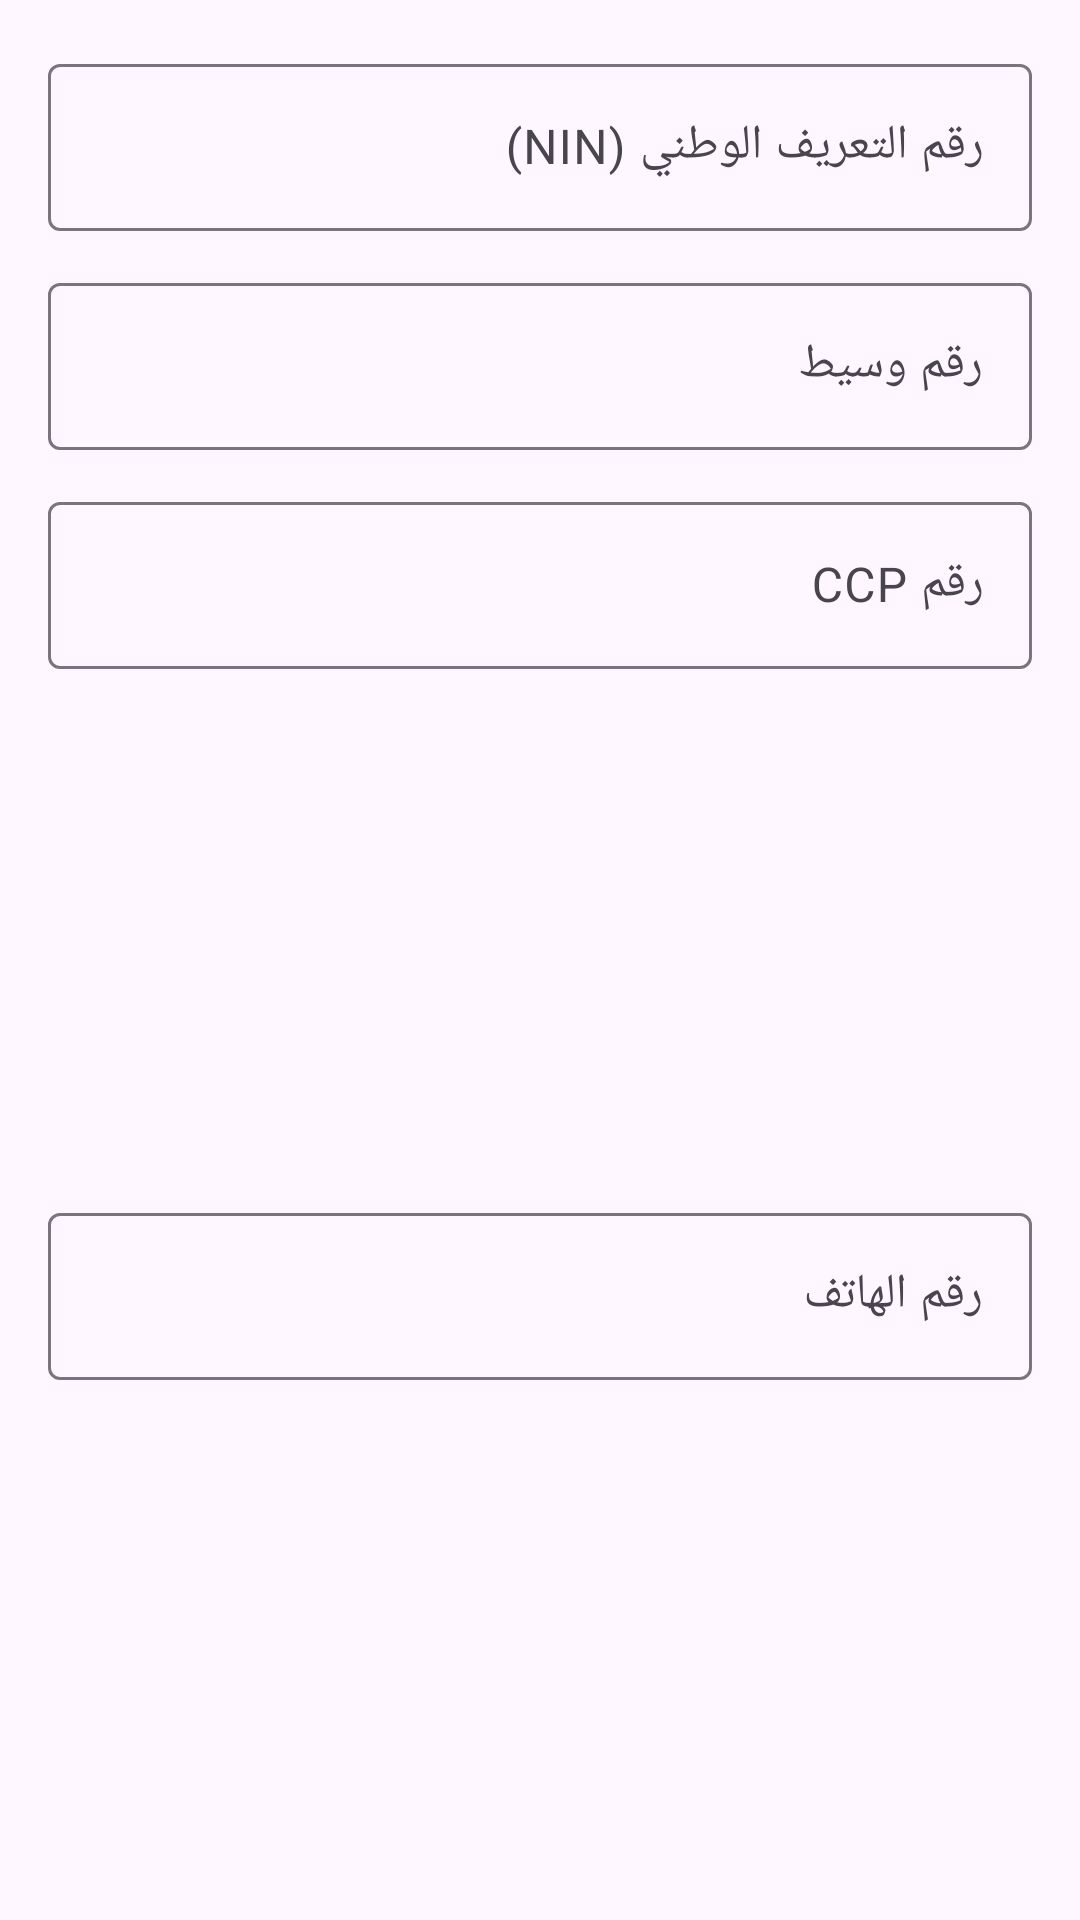

Android layout source for this screen:
<!-- AndroidManifest.xml: application theme Theme.MinhaScript -->
<!-- res/layout/dialog_add_member.xml -->
<?xml version="1.0" encoding="utf-8"?>
<androidx.constraintlayout.widget.ConstraintLayout
    xmlns:android="http://schemas.android.com/apk/res/android"
    xmlns:app="http://schemas.android.com/apk/res-auto"
    android:layout_width="match_parent"
    android:layout_height="wrap_content"
    android:padding="16dp">

    <com.google.android.material.textfield.TextInputLayout
        android:id="@+id/layoutNin"
        android:layout_width="0dp"
        android:layout_height="wrap_content"
        android:hint="@string/label_nin"
        app:layout_constraintTop_toTopOf="parent"
        app:layout_constraintStart_toStartOf="parent"
        app:layout_constraintEnd_toEndOf="parent">

        <com.google.android.material.textfield.TextInputEditText
            android:id="@+id/inputNin"
            android:layout_width="match_parent"
            android:layout_height="wrap_content" />
    </com.google.android.material.textfield.TextInputLayout>

    <com.google.android.material.textfield.TextInputLayout
        android:id="@+id/layoutWassit"
        android:layout_width="0dp"
        android:layout_height="wrap_content"
        android:layout_marginTop="12dp"
        android:hint="@string/label_wassit"
        app:layout_constraintTop_toBottomOf="@id/layoutNin"
        app:layout_constraintStart_toStartOf="parent"
        app:layout_constraintEnd_toEndOf="parent">

        <com.google.android.material.textfield.TextInputEditText
            android:id="@+id/inputWassit"
            android:layout_width="match_parent"
            android:layout_height="wrap_content" />
    </com.google.android.material.textfield.TextInputLayout>

    <com.google.android.material.textfield.TextInputLayout
        android:id="@+id/layoutCcp"
        android:layout_width="0dp"
        android:layout_height="wrap_content"
        android:layout_marginTop="12dp"
        android:hint="@string/label_ccp"
        app:layout_constraintTop_toBottomOf="@id/layoutWassit"
        app:layout_constraintStart_toStartOf="parent"
        app:layout_constraintEnd_toEndOf="parent">

        <com.google.android.material.textfield.TextInputEditText
            android:id="@+id/inputCcp"
            android:layout_width="match_parent"
            android:layout_height="wrap_content" />
    </com.google.android.material.textfield.TextInputLayout>

    <com.google.android.material.textfield.TextInputLayout
        android:id="@+id/layoutPhone"
        android:layout_width="0dp"
        android:layout_height="wrap_content"
        android:layout_marginTop="12dp"
        android:hint="@string/label_phone"
        app:layout_constraintTop_toBottomOf="@id/layoutCcp"
        app:layout_constraintStart_toStartOf="parent"
        app:layout_constraintEnd_toEndOf="parent"
        app:layout_constraintBottom_toBottomOf="parent">

        <com.google.android.material.textfield.TextInputEditText
            android:id="@+id/inputPhone"
            android:layout_width="match_parent"
            android:layout_height="wrap_content" />
    </com.google.android.material.textfield.TextInputLayout>
</androidx.constraintlayout.widget.ConstraintLayout>
<!-- resources referenced by this layout -->
<resources>
  <string name="label_ccp">رقم CCP</string>
  <string name="label_nin">رقم التعريف الوطني (NIN)</string>
  <string name="label_phone">رقم الهاتف</string>
  <string name="label_wassit">رقم وسيط</string>
  <style name="Theme.MinhaScript" parent="Theme.Material3.DayNight.NoActionBar">
          <item name="colorPrimary">@color/purple_40</item>
          <item name="colorSecondary">@color/pink_40</item>
      </style>
  <color name="purple_40">#6750A4</color>
  <color name="pink_40">#7D5260</color>
</resources>
